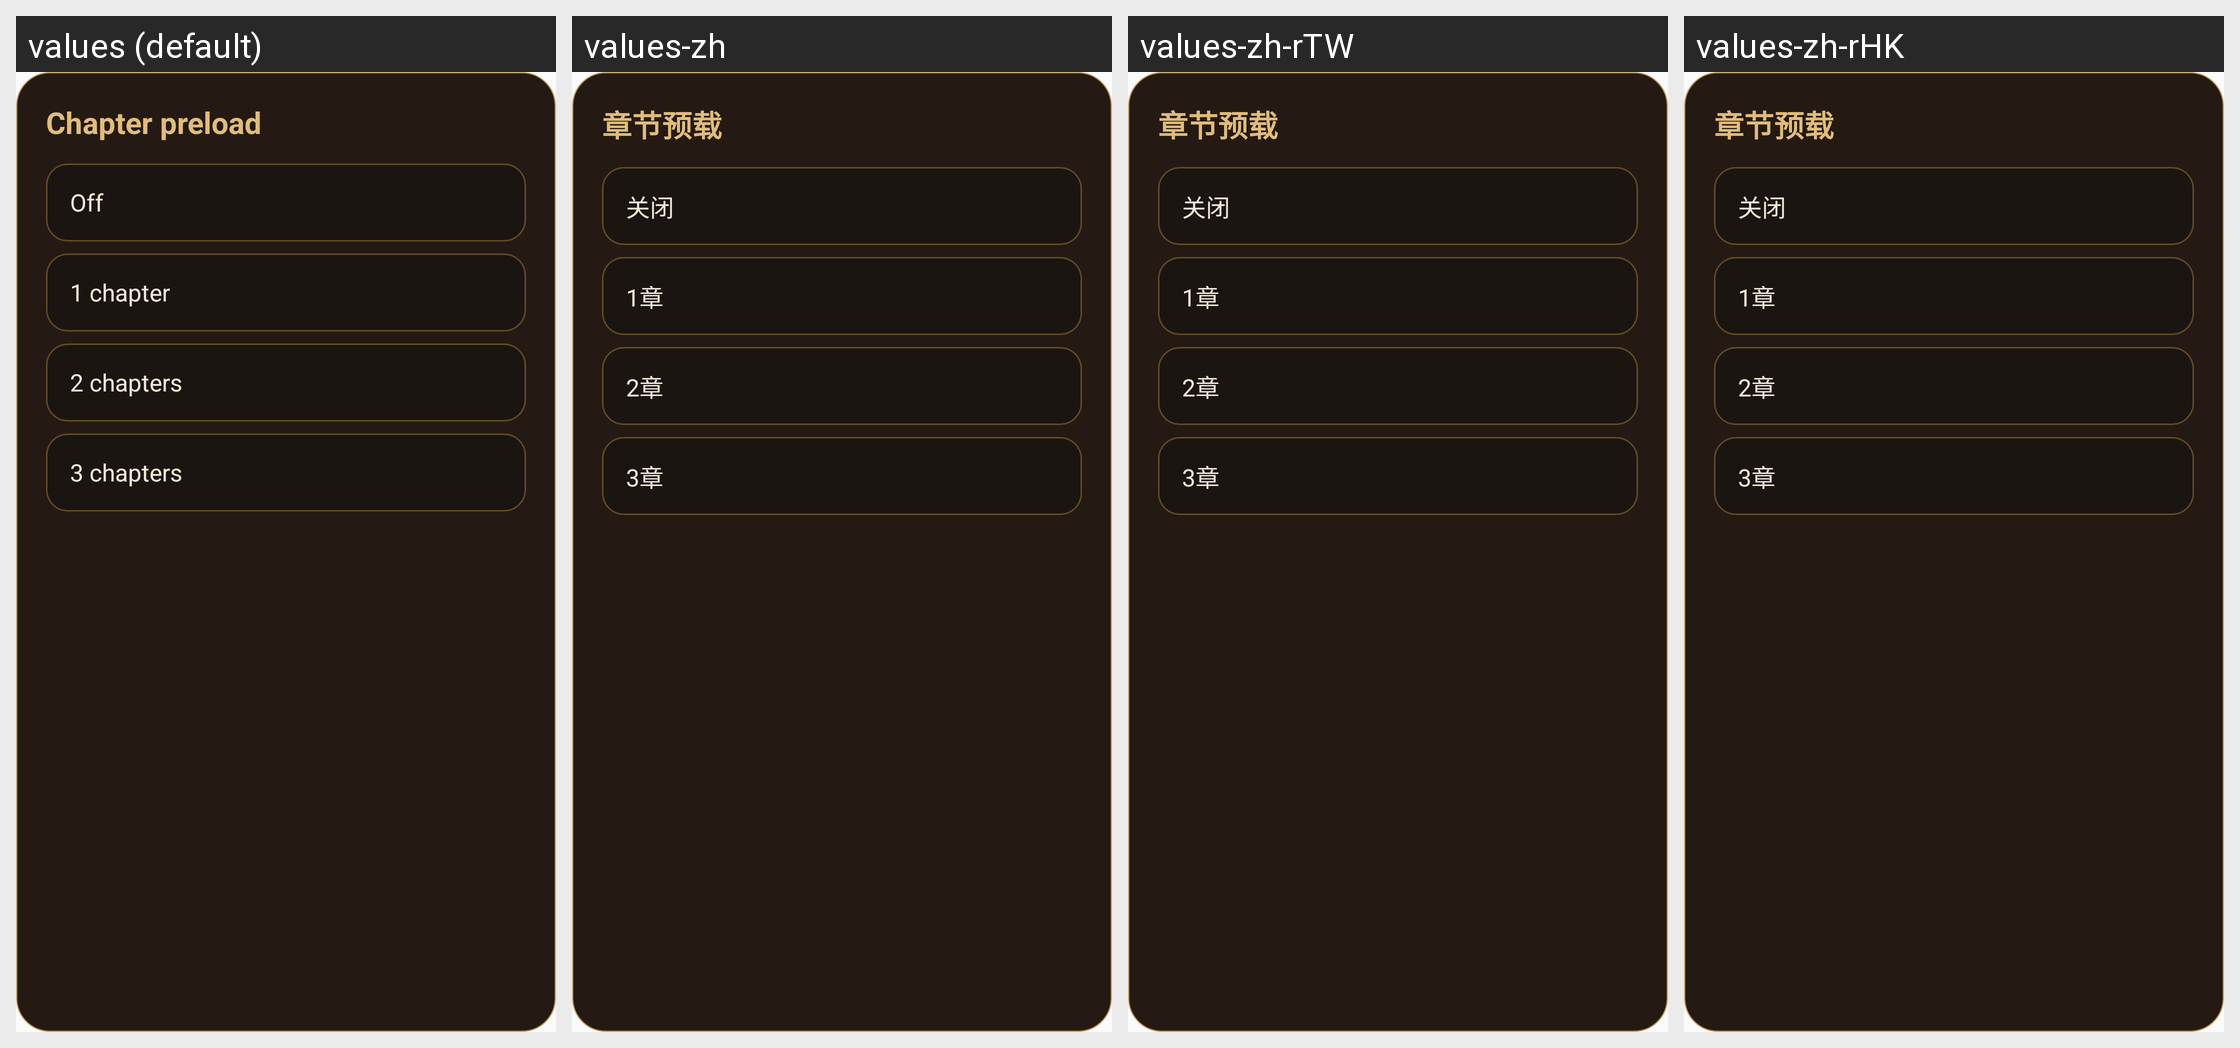

For this localized Android screen grid, give each drawn string resource with its value in every locale shown.
Android screen res/layout/dialog_xuanjuan_preload.xml rendered under 4 locales, left to right: values (default), values-zh, values-zh-rTW, values-zh-rHK. Device: Nexus 5 (rendered at 1080×1920; each locale shown at half size, 540×960, under a caption strip naming it); theme AppTheme.Light.
Other locales in the repository, not shown: values-zh-rCN.
Strings drawn on this screen, with the default value and each locale's value (text and hints the layout hard-codes, and strings that could not be matched under every locale, appear in the picture but are not listed):

xuanjuan_reader_preload_title
  values: Chapter preload
  values-zh: 章节预载
  values-zh-rTW: 章节预载  [from values-zh]
  values-zh-rHK: 章节预载  [from values-zh]

xuanjuan_reader_preload_option_off
  values: Off
  values-zh: 关闭
  values-zh-rTW: 关闭  [from values-zh]
  values-zh-rHK: 关闭  [from values-zh]

xuanjuan_reader_preload_option_1
  values: 1 chapter
  values-zh: 1章
  values-zh-rTW: 1章  [from values-zh]
  values-zh-rHK: 1章  [from values-zh]

xuanjuan_reader_preload_option_2
  values: 2 chapters
  values-zh: 2章
  values-zh-rTW: 2章  [from values-zh]
  values-zh-rHK: 2章  [from values-zh]

xuanjuan_reader_preload_option_3
  values: 3 chapters
  values-zh: 3章
  values-zh-rTW: 3章  [from values-zh]
  values-zh-rHK: 3章  [from values-zh]
